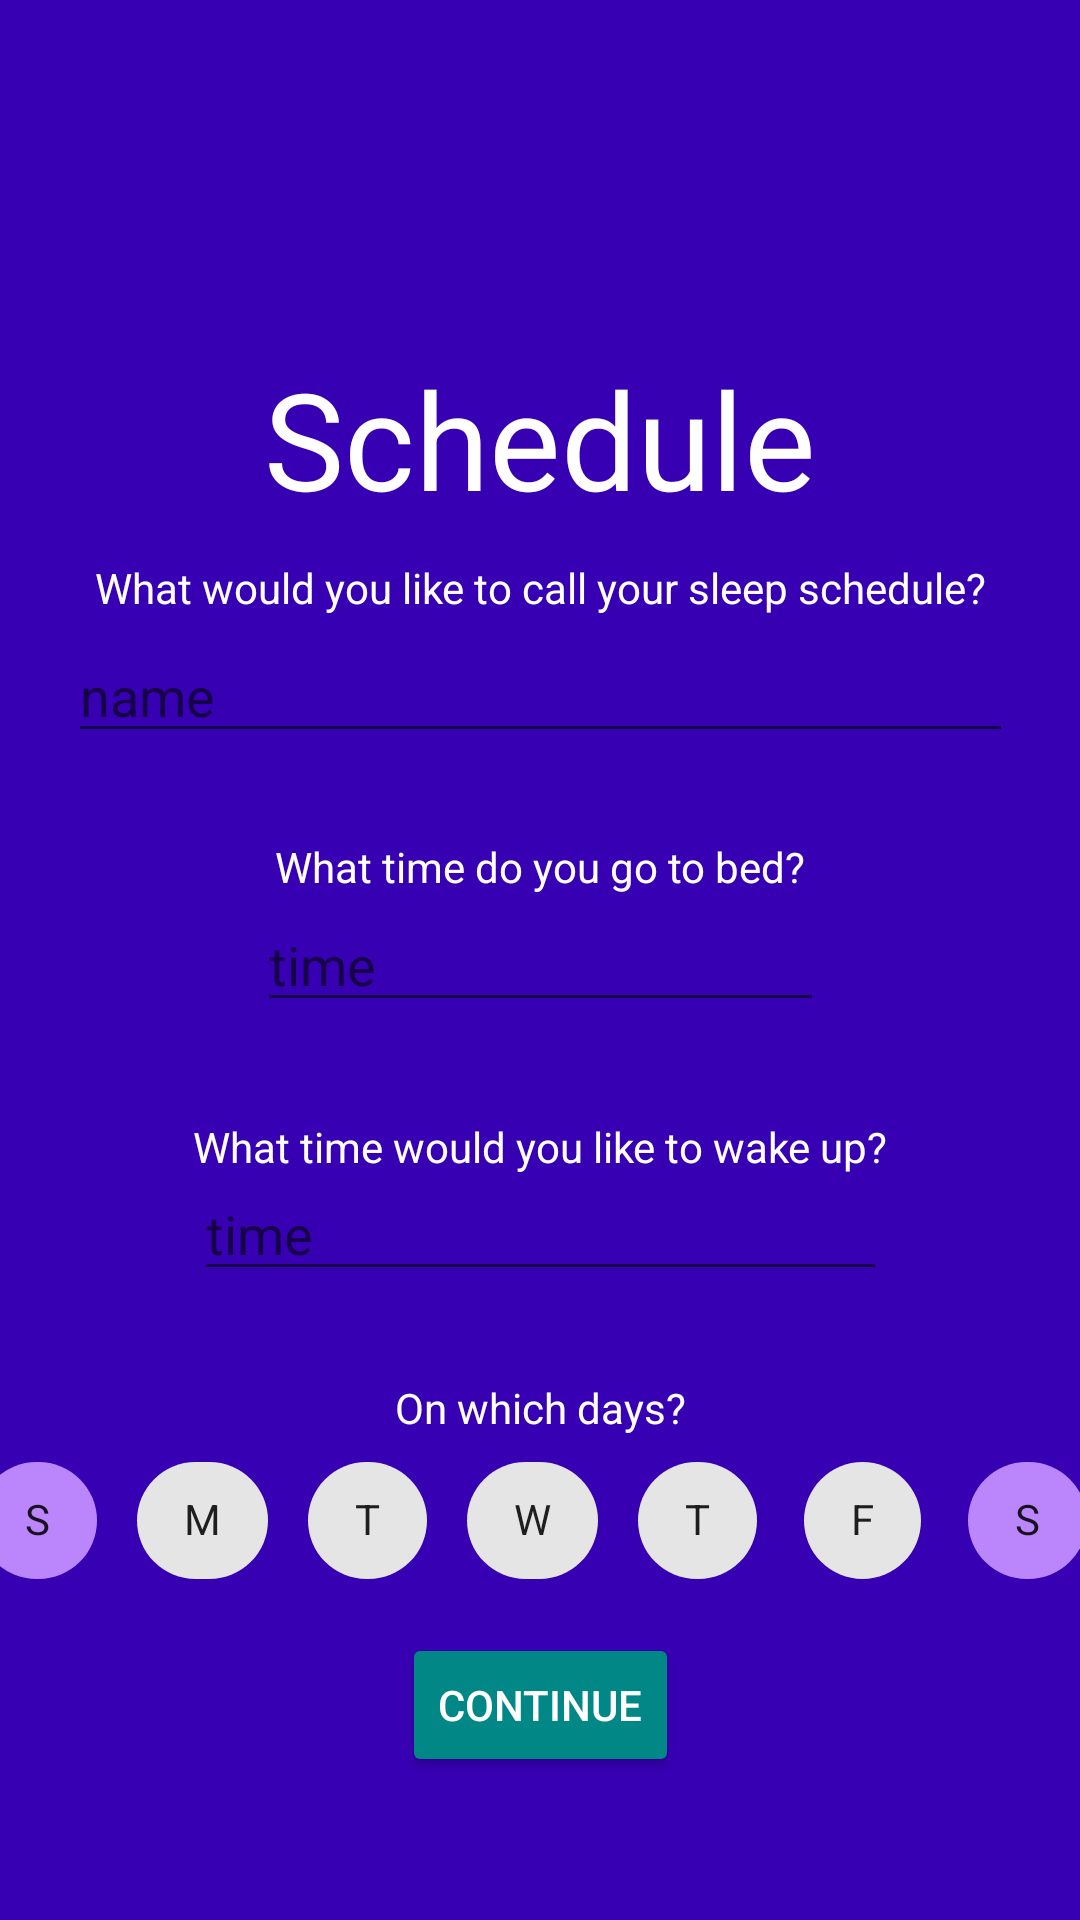

Here is an Android app screen rendered from its layout file. Give the layout XML and the strings, colors and styles it references.
<!-- AndroidManifest.xml: application theme Theme.SleamApp -->
<!-- res/layout/schedule_questions.xml -->
<?xml version="1.0" encoding="utf-8"?>
<androidx.constraintlayout.widget.ConstraintLayout
    xmlns:android="http://schemas.android.com/apk/res/android"
    xmlns:app="http://schemas.android.com/apk/res-auto"
    xmlns:tools="http://schemas.android.com/tools"
    android:layout_width="match_parent"
    android:layout_height="match_parent"
    android:background="@color/purple_700"
    tools:context=".controller.MainActivity" >

    <TextView
        android:id="@+id/schedule_questions"
        android:layout_width="wrap_content"
        android:layout_height="wrap_content"
        android:text="@string/schedule_questions"
        android:textColor="@color/white"
        android:textSize="45sp"
        app:layout_constraintBottom_toBottomOf="parent"
        app:layout_constraintLeft_toLeftOf="parent"
        app:layout_constraintRight_toRightOf="parent"
        app:layout_constraintTop_toTopOf="parent"
        app:layout_constraintVertical_bias=".2" />

    <TextView
        android:id="@+id/schedule_question_one"
        android:layout_width="match_parent"
        android:layout_height="wrap_content"
        android:text="@string/schedule_question_one"
        android:textAlignment="center"
        android:textColor="@color/white"
        app:layout_constraintBottom_toBottomOf="parent"
        app:layout_constraintHorizontal_bias="0"
        app:layout_constraintLeft_toLeftOf="parent"
        app:layout_constraintRight_toRightOf="parent"
        app:layout_constraintTop_toTopOf="parent"
        app:layout_constraintVertical_bias="0.3" />

    <EditText
        android:id="@+id/schedule_name"
        android:layout_width="wrap_content"
        android:layout_height="wrap_content"
        android:ems="15"
        android:hint="@string/name"
        android:inputType="textPersonName"
        app:layout_constraintBottom_toBottomOf="parent"
        app:layout_constraintLeft_toLeftOf="parent"
        app:layout_constraintRight_toRightOf="parent"
        app:layout_constraintTop_toTopOf="parent"
        app:layout_constraintVertical_bias=".35" />

    <TextView
        android:id="@+id/schedule_question_two"
        android:layout_width="match_parent"
        android:layout_height="wrap_content"
        android:text="@string/schedule_question_two"
        android:textAlignment="center"
        android:textColor="@color/white"
        app:layout_constraintBottom_toBottomOf="parent"
        app:layout_constraintLeft_toLeftOf="parent"
        app:layout_constraintRight_toRightOf="parent"
        app:layout_constraintTop_toTopOf="parent"
        app:layout_constraintVertical_bias="0.45" />

    <EditText
        android:id="@+id/what_time_1"
        android:layout_width="wrap_content"
        android:layout_height="wrap_content"
        android:ems="9"
        android:hint="@string/time"
        android:inputType="textPersonName"
        app:layout_constraintBottom_toBottomOf="parent"
        app:layout_constraintHorizontal_bias=".5"
        app:layout_constraintLeft_toLeftOf="parent"
        app:layout_constraintRight_toRightOf="parent"
        app:layout_constraintTop_toTopOf="parent"
        app:layout_constraintVertical_bias=".5" />

    <TextView
        android:id="@+id/schedule_question_three"
        android:layout_width="match_parent"
        android:layout_height="wrap_content"
        android:text="@string/schedule_question_three"
        android:textAlignment="center"
        android:textColor="@color/white"
        app:layout_constraintBottom_toBottomOf="parent"
        app:layout_constraintLeft_toLeftOf="parent"
        app:layout_constraintRight_toRightOf="parent"
        app:layout_constraintTop_toTopOf="parent"
        app:layout_constraintVertical_bias=".6" />

    <EditText
        android:id="@+id/what_time_2"
        android:layout_width="wrap_content"
        android:layout_height="wrap_content"
        android:ems="11"
        android:hint="@string/time"
        android:inputType="textPersonName"
        app:layout_constraintBottom_toBottomOf="parent"
        app:layout_constraintLeft_toLeftOf="parent"
        app:layout_constraintRight_toRightOf="parent"
        app:layout_constraintTop_toTopOf="parent"
        app:layout_constraintVertical_bias=".65" />

    <TextView
        android:id="@+id/schedule_question_four"
        android:layout_width="match_parent"
        android:layout_height="wrap_content"
        android:text="@string/schedule_question_four"
        android:textAlignment="center"
        android:textColor="@color/white"
        app:layout_constraintBottom_toBottomOf="parent"
        app:layout_constraintHorizontal_bias="0.0"
        app:layout_constraintLeft_toLeftOf="parent"
        app:layout_constraintRight_toRightOf="parent"
        app:layout_constraintTop_toTopOf="parent"
        app:layout_constraintVertical_bias="0.74" />

    <com.google.android.material.chip.ChipGroup
        android:layout_width="391dp"
        android:layout_height="58dp"
        app:chipSpacingHorizontal=".1dp"
        app:layout_constraintBottom_toBottomOf="parent"
        app:layout_constraintLeft_toLeftOf="parent"
        app:layout_constraintRight_toRightOf="parent"
        app:layout_constraintTop_toTopOf="@id/schedule_questions"
        app:layout_constraintVertical_bias="0.78" >

        <com.google.android.material.chip.Chip
            android:id="@+id/chip_sunday"
            android:layout_width="55dp"
            android:layout_height="55dp"
            android:backgroundTint="@color/purple_200"
            android:text="@string/S"
            android:textAlignment="center" />

        <com.google.android.material.chip.Chip
            android:id="@+id/chip_monday"
            android:layout_width="55dp"
            android:layout_height="55dp"
            android:text="@string/M"
            android:textAlignment="center" />

        <com.google.android.material.chip.Chip
            android:id="@+id/chip_tuesday"
            android:layout_width="55dp"
            android:layout_height="55dp"
            android:text="@string/T"
            android:textAlignment="center" />

        <com.google.android.material.chip.Chip
            android:id="@+id/chip_wednesday"
            android:layout_width="55dp"
            android:layout_height="55dp"
            android:text="@string/W"
            android:textAlignment="center" />

        <com.google.android.material.chip.Chip
            android:id="@+id/chip_thursday"
            android:layout_width="55dp"
            android:layout_height="55dp"
            android:text="@string/T"
            android:textAlignment="center" />

        <com.google.android.material.chip.Chip
            android:id="@+id/chip_friday"
            android:layout_width="55dp"
            android:layout_height="55dp"
            android:text="@string/F"
            android:textAlignment="center" />

        <com.google.android.material.chip.Chip
            android:id="@+id/chip_saturday"
            android:layout_width="55dp"
            android:layout_height="55dp"
            android:backgroundTint="@color/purple_200"
            android:text="@string/S"
            android:textAlignment="center" />

    </com.google.android.material.chip.ChipGroup>

    <Button
        android:id="@+id/btn_continue"
        android:layout_width="wrap_content"
        android:layout_height="wrap_content"
        android:layout_gravity="bottom"
        android:backgroundTint="@color/teal_700"
        android:clickable="true"
        android:focusable="true"
        android:text="@string/btn_continue"
        android:textColor="@color/white"
        app:layout_constraintBottom_toBottomOf="parent"
        app:layout_constraintLeft_toLeftOf="parent"
        app:layout_constraintRight_toRightOf="parent"
        app:layout_constraintTop_toTopOf="@id/schedule_questions"
        app:layout_constraintVertical_bias=".9" />

</androidx.constraintlayout.widget.ConstraintLayout>
<!-- resources referenced by this layout -->
<resources>
  <color name="purple_200">#FFBB86FC</color>
  <color name="purple_700">#FF3700B3</color>
  <color name="teal_700">#FF018786</color>
  <color name="white">#FFFFFFFF</color>
  <string name="F">F</string>
  <string name="M">M</string>
  <string name="S">S</string>
  <string name="T">T</string>
  <string name="W">W</string>
  <string name="btn_continue">Continue</string>
  <string name="name">name</string>
  <string name="schedule_question_four">On which days?</string>
  <string name="schedule_question_one">What would you like to call your sleep schedule?</string>
  <string name="schedule_question_three">What time would you like to wake up?</string>
  <string name="schedule_question_two">What time do you go to bed?</string>
  <string name="schedule_questions">Schedule</string>
  <string name="time">time</string>
  <style name="Theme.SleamApp" parent="Theme.MaterialComponents.DayNight.DarkActionBar">
  
          
          <item name="colorPrimary">@color/purple_500</item>
          <item name="colorPrimaryVariant">@color/purple_700</item>
          <item name="colorOnPrimary">@color/white</item>
  
          
          <item name="colorSecondary">@color/teal_200</item>
          <item name="colorSecondaryVariant">@color/teal_700</item>
          <item name="colorOnSecondary">@color/black</item>
  
          
          <item name="android:statusBarColor" tools:targetApi="l">?attr/colorPrimaryVariant</item>
  
          
  
          <item name="windowActionBar">false</item>
          <item name="windowNoTitle">true</item>
  
      </style>
  <color name="purple_500">#FF6200EE</color>
  <color name="teal_200">#FF03DAC5</color>
  <color name="black">#FF000000</color>
</resources>
